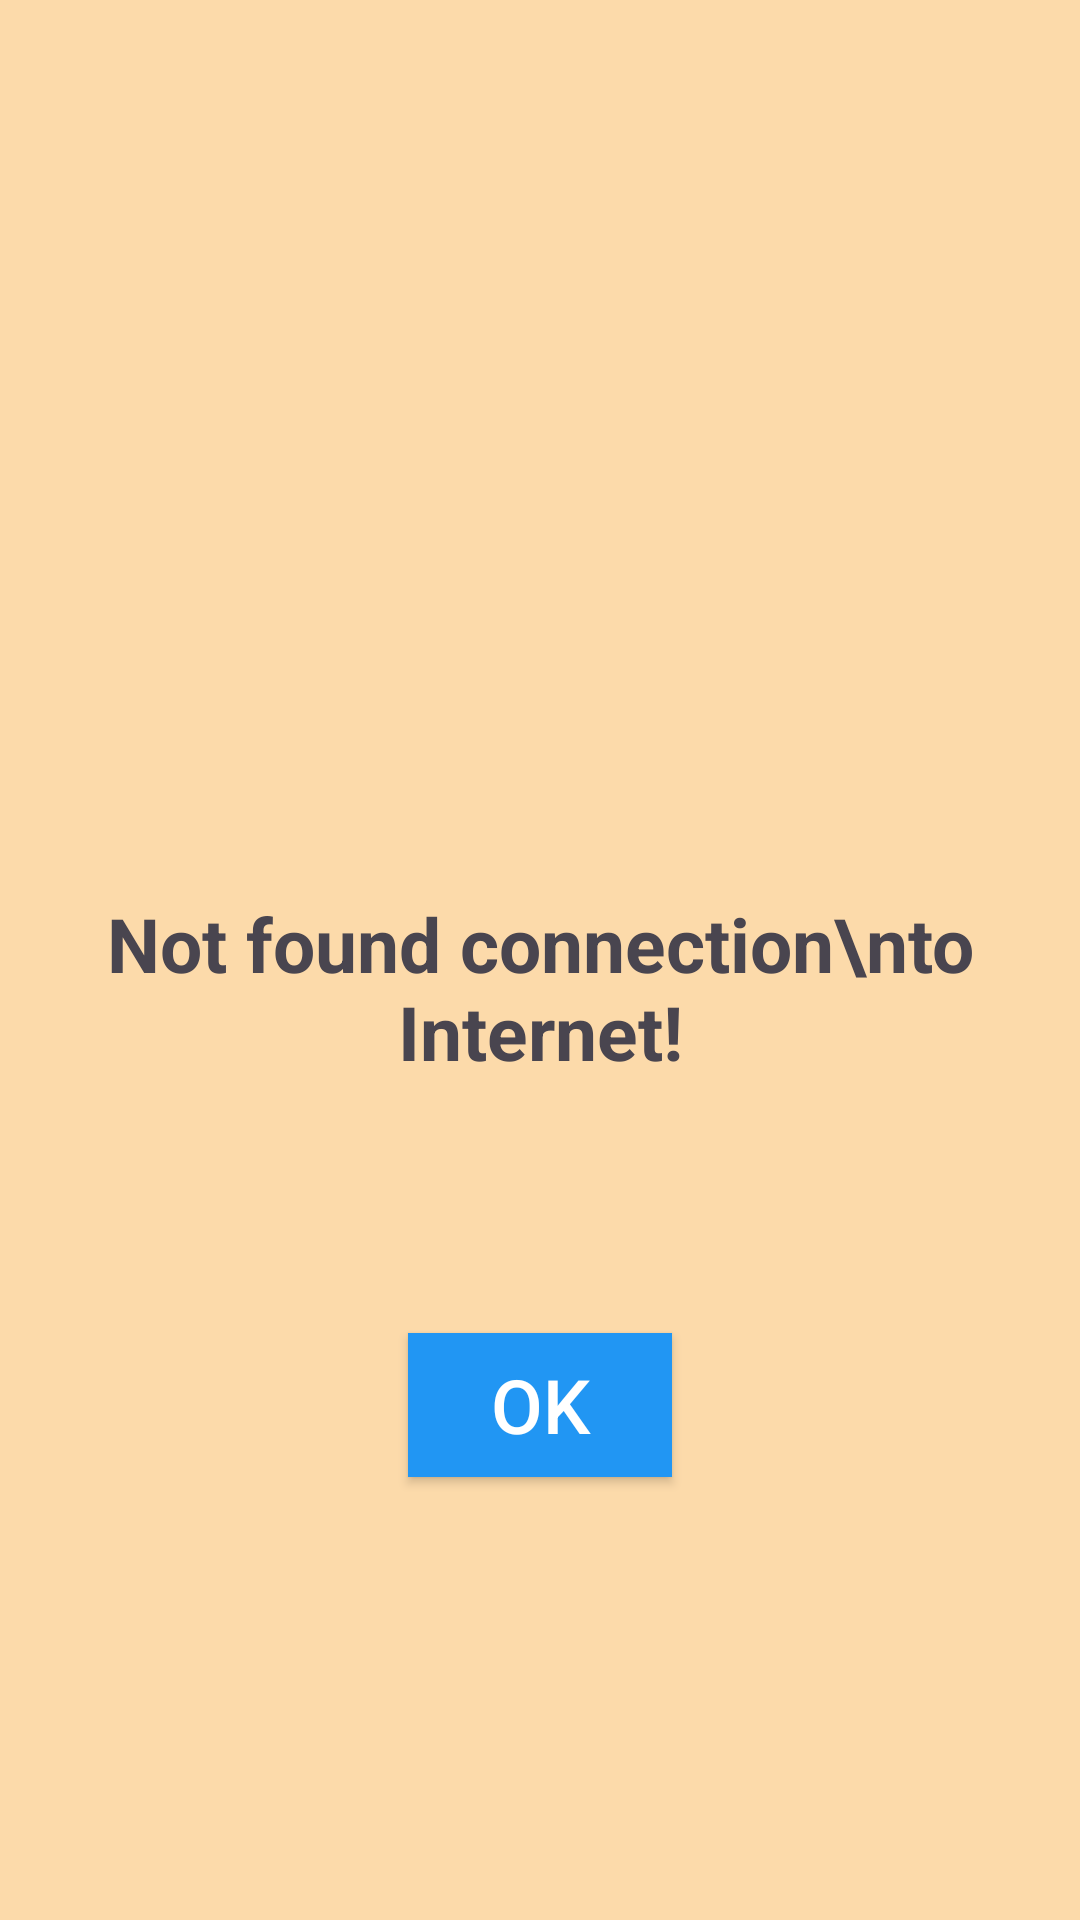

The Android layout XML behind this screen, and the referenced resources:
<!-- AndroidManifest.xml: application theme Theme.Finalprojectshir2 -->
<!-- res/layout/alert_dialog.xml -->
<?xml version="1.0" encoding="utf-8"?>
<LinearLayout
    xmlns:android="http://schemas.android.com/apk/res/android"
    android:layout_width="wrap_content"
    android:layout_height="wrap_content"
    android:orientation="vertical"
    android:gravity="center"
    android:padding="30dp"
    android:background="#FCDAAA">

    <ImageView
        android:layout_width="150dp"
        android:layout_height="150dp"
        android:src="@drawable/wifi_off"/>

    <TextView
        android:layout_width="wrap_content"
        android:layout_height="wrap_content"
        android:text="Not found connection\nto Internet!"
        android:gravity="center"
        android:textSize="25sp"
        android:textStyle="bold"/>

    <TextView
        android:id="@+id/tvStatus"
        android:layout_width="wrap_content"
        android:layout_height="wrap_content"
        android:gravity="center"
        android:textSize="25sp"
        android:textStyle="bold"
        android:textColor="#aabbcc"
        android:layout_marginTop="20dp"/>

    <Button
        android:id="@+id/bOk"
        android:layout_width="wrap_content"
        android:layout_height="wrap_content"
        android:text="Ok"
        android:background="#2196F3"
        android:textSize="25sp"
        android:layout_marginTop="30dp"
        android:textColor="#FFFFFF"/>

</LinearLayout>
<!-- resources referenced by this layout -->
<resources>
  <style name="Theme.Finalprojectshir2" parent="Base.Theme.Finalprojectshir2" />
  <style name="Base.Theme.Finalprojectshir2" parent="Theme.Material3.DayNight.NoActionBar">
          
          
      </style>
</resources>
